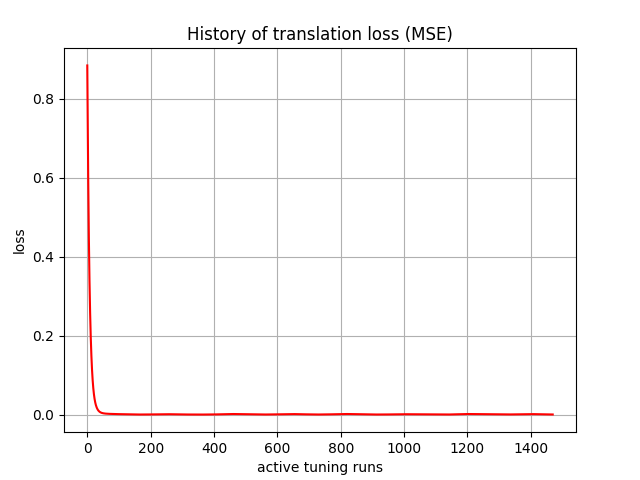

The file beside this chart, header and first rows:
, 0
0, tensor(0.88368338, device='cuda:0')
1, tensor(0.78096598, device='cuda:0')
2, tensor(0.68032879, device='cuda:0')
3, tensor(0.59273708, device='cuda:0')
4, tensor(0.51558173, device='cuda:0')
5, tensor(0.44853577, device='cuda:0')
6, tensor(0.39028439, device='cuda:0')
7, tensor(0.33966836, device='cuda:0')
8, tensor(0.29568398, device='cuda:0')
9, tensor(0.25757283, device='cuda:0')
10, tensor(0.22444157, device='cuda:0')
11, tensor(0.19564568, device='cuda:0')
12, tensor(0.17066209, device='cuda:0')
13, tensor(0.14893070, device='cuda:0')
14, tensor(0.13002895, device='cuda:0')
15, tensor(0.11362563, device='cuda:0')
16, tensor(0.09934653, device='cuda:0')
17, tensor(0.08691725, device='cuda:0')
18, tensor(0.07614103, device='cuda:0')
19, tensor(0.06675071, device='cuda:0')
20, tensor(0.05856961, device='cuda:0')
21, tensor(0.05148273, device='cuda:0')
22, tensor(0.04529909, device='cuda:0')
23, tensor(0.03990529, device='cuda:0')
24, tensor(0.03523381, device='cuda:0')
25, tensor(0.03115090, device='cuda:0')
26, tensor(0.02758381, device='cuda:0')
27, tensor(0.02447936, device='cuda:0')
28, tensor(0.02176054, device='cuda:0')
29, tensor(0.01937919, device='cuda:0')
30, tensor(0.01730337, device='cuda:0')
31, tensor(0.01548112, device='cuda:0')
32, tensor(0.01388134, device='cuda:0')
33, tensor(0.01248776, device='cuda:0')
34, tensor(0.01126108, device='cuda:0')
35, tensor(0.01018147, device='cuda:0')
36, tensor(0.00924197, device='cuda:0')
37, tensor(0.00841235, device='cuda:0')
38, tensor(0.00768010, device='cuda:0')
39, tensor(0.00704063, device='cuda:0')
40, tensor(0.00647394, device='cuda:0')
41, tensor(0.00597188, device='cuda:0')
42, tensor(0.00552970, device='cuda:0')
43, tensor(0.00513635, device='cuda:0')
44, tensor(0.00478633, device='cuda:0')
45, tensor(0.00447582, device='cuda:0')
46, tensor(0.00419856, device='cuda:0')
47, tensor(0.00395082, device='cuda:0')
48, tensor(0.00373138, device='cuda:0')
49, tensor(0.00353466, device='cuda:0')
50, tensor(0.00335829, device='cuda:0')
51, tensor(0.00319951, device='cuda:0')
52, tensor(0.00305655, device='cuda:0')
53, tensor(0.00292764, device='cuda:0')
54, tensor(0.00280876, device='cuda:0')
55, tensor(0.00270130, device='cuda:0')
56, tensor(0.00260379, device='cuda:0')
57, tensor(0.00251554, device='cuda:0')
58, tensor(0.00243547, device='cuda:0')
59, tensor(0.00236276, device='cuda:0')
... 1,410 more rows
